Run: headless pygame with SDL's dummy video driver; simulated clock (each Clock.tick advances the game by its frame time, no real sleeping); random seed 0; keys injected as events and as key.get_pressed() state; no mouse input.
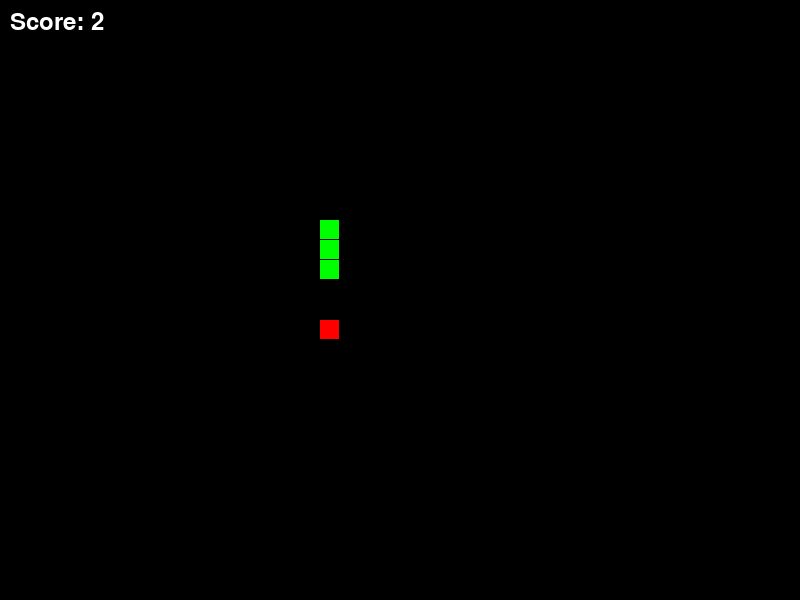
Frame 1 of 4 · flips 1–60 · no input
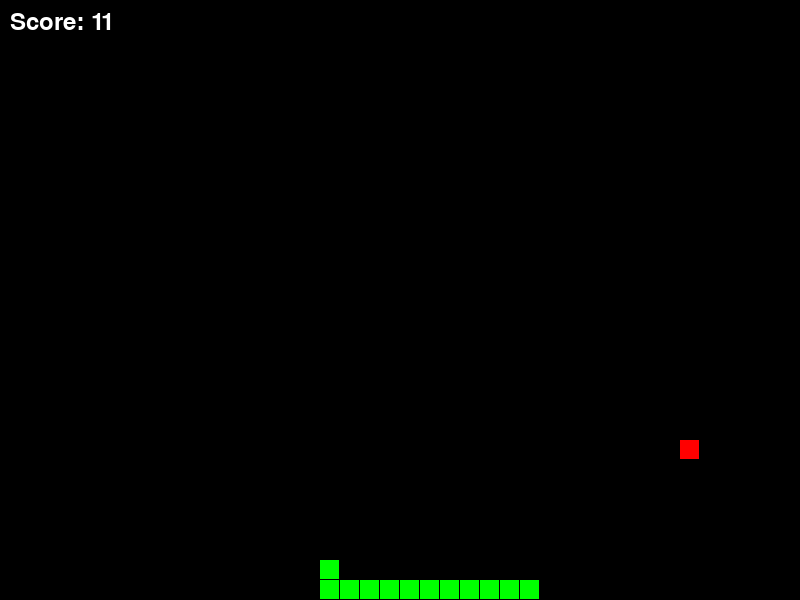
Frame 2 of 4 · flips 61–180 · tapped SPACE, RETURN · held RIGHT (→), D
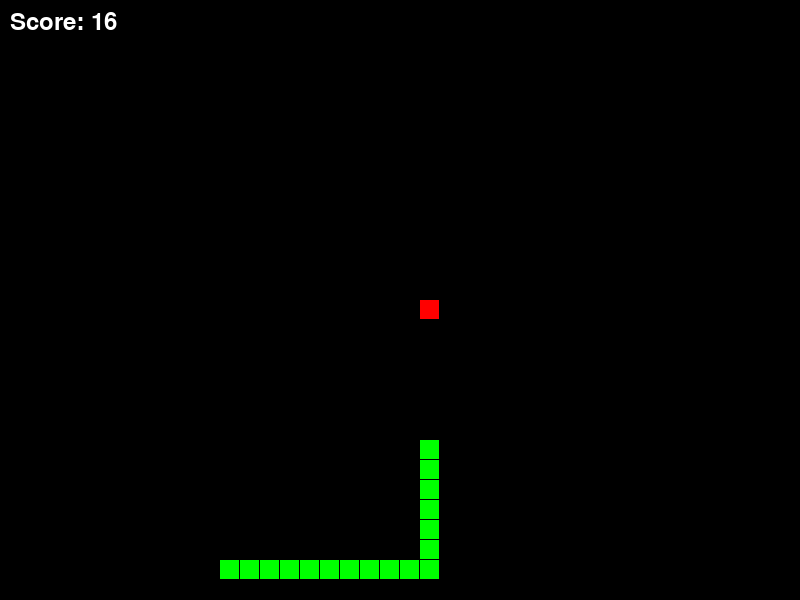
Frame 3 of 4 · flips 181–300 · held DOWN (↓), S
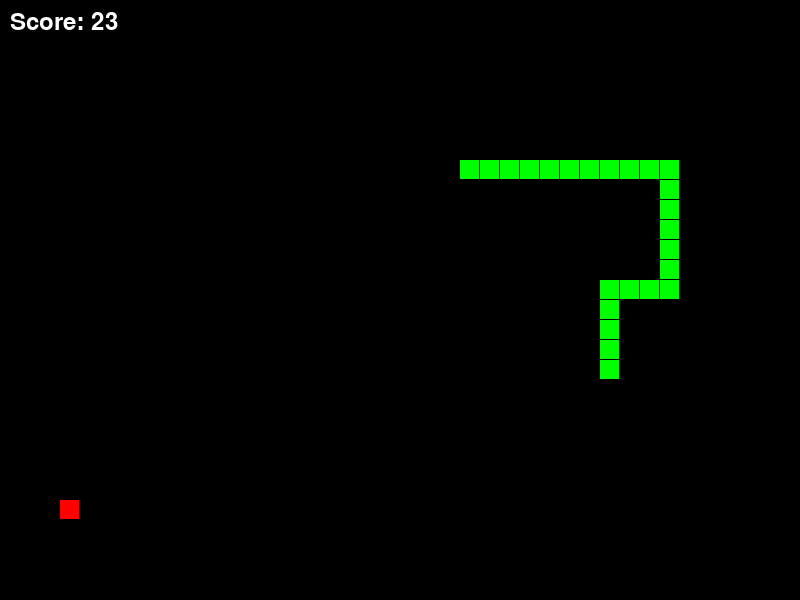
Frame 4 of 4 · flips 301–420 · held LEFT (←), A, UP (↑), W

The pygame program that drew these frames:

import pygame
import random
import collections  # For queue in BFS

# Game Setup
pygame.init()
WIDTH, HEIGHT = 800, 600
GRID_SIZE = 20
GRID_WIDTH = WIDTH // GRID_SIZE
GRID_HEIGHT = HEIGHT // GRID_SIZE

# Colors
BLACK = (0, 0, 0)
WHITE = (255, 255, 255)
RED = (255, 0, 0)
GREEN = (0, 255, 0)
BLUE = (0, 0, 255)

# Screen Setup
screen = pygame.display.set_mode((WIDTH, HEIGHT))
pygame.display.set_caption('Snake Pathfinding for Beginners')

# Simple Breadth-First Search (BFS) Pathfinder
class SimplePathfinder:
    @staticmethod
    def find_path(start, goal, snake_body):
        """
        Simple Breadth-First Search to find path
        Explanation:
        1. Start at snake's head
        2. Try to find shortest path to food
        3. Avoid snake's body and game boundaries
        """
        # Possible moves: right, left, down, up
        moves = [(1,0), (-1,0), (0,1), (0,-1)]
        
        # Queue to explore paths
        queue = collections.deque([[start]])
        
        # Keep track of visited positions
        visited = set([start])
        
        while queue:
            # Get current path
            path = queue.popleft()
            
            # Last position in current path
            current = path[-1]
            
            # Found the goal!
            if current == goal:
                return path[1:]  # Skip first position (current head)
            
            # Try all possible moves
            for move in moves:
                # Calculate next position
                next_pos = (current[0] + move[0], current[1] + move[1])
                
                # Check if move is valid:
                # 1. Inside game boundaries
                # 2. Not in snake's body
                # 3. Not already visited
                if (0 <= next_pos[0] < GRID_WIDTH and 
                    0 <= next_pos[1] < GRID_HEIGHT and 
                    next_pos not in snake_body and 
                    next_pos not in visited):
                    
                    # Create new path
                    new_path = list(path)
                    new_path.append(next_pos)
                    
                    # Add to queue and mark as visited
                    queue.append(new_path)
                    visited.add(next_pos)
        
        # No path found
        return []

# Snake Class with Simple Pathfinding
class Snake:
    def __init__(self):
        # Start in middle of screen
        self.body = [(GRID_WIDTH // 2, GRID_HEIGHT // 2)]
        self.direction = (1, 0)  # Start moving right
        self.path_to_food = []  # Path to food
        self.grow_to = 0

    def find_path_to_food(self, food_position):
        """
        Find path to food using BFS
        Easy explanation:
        - Look for shortest route to food
        - Avoid running into myself
        """
        self.path_to_food = SimplePathfinder.find_path(
            self.body[0],  # Start from head
            food_position,  # Goal is food
            self.body[1:]   # Avoid my body
        )

    def move(self):
        # If we have a path, follow it
        if self.path_to_food:
            # Set direction to next step
            next_pos = self.path_to_food[0]
            self.direction = (
                next_pos[0] - self.body[0][0],
                next_pos[1] - self.body[0][1]
            )
            self.path_to_food.pop(0)  # Remove first step
        
        # Move snake
        head = self.body[0]
        new_head = (head[0] + self.direction[0], head[1] + self.direction[1])
        self.body.insert(0, new_head)

        # Grow or shrink
        if self.grow_to > 0:
            self.grow_to -= 1
        else:
            self.body.pop()

    def grow(self):
        # Make snake longer
        self.grow_to += 1

    def check_collision(self):
        head = self.body[0]
        # Hit wall
        if (head[0] < 0 or head[0] >= GRID_WIDTH or 
            head[1] < 0 or head[1] >= GRID_HEIGHT):
            return True
        
        # Hit myself
        if head in self.body[1:]:
            return True
        
        return False

    def draw(self, screen):
        for segment in self.body:
            pygame.draw.rect(screen, GREEN, 
                             (segment[0]*GRID_SIZE, segment[1]*GRID_SIZE, 
                              GRID_SIZE-1, GRID_SIZE-1))

# Food Class
class Food:
    def __init__(self, snake):
        # Create food away from snake
        self.position = self.generate_position(snake)

    def generate_position(self, snake):
        while True:
            position = (
                random.randint(0, GRID_WIDTH-1), 
                random.randint(0, GRID_HEIGHT-1)
            )
            if position not in snake.body:
                return position

    def draw(self, screen):
        pygame.draw.rect(screen, RED, 
                         (self.position[0]*GRID_SIZE, self.position[1]*GRID_SIZE, 
                          GRID_SIZE-1, GRID_SIZE-1))

# Main Game Loop
def main():
    snake = Snake()
    food = Food(snake)
    score = 0
    font = pygame.font.Font(None, 36)

    running = True
    while running:
        for event in pygame.event.get():
            if event.type == pygame.QUIT:
                running = False

        # Find path to food
        snake.find_path_to_food(food.position)
        
        # Move snake
        snake.move()

        # Eat food
        if snake.body[0] == food.position:
            snake.grow()
            food = Food(snake)
            score += 1

        # Check game over
        if snake.check_collision():
            running = False

        # Drawing
        screen.fill(BLACK)
        snake.draw(screen)
        food.draw(screen)

        # Show score
        score_text = font.render(f'Score: {score}', True, WHITE)
        screen.blit(score_text, (10, 10))

        pygame.display.flip()
        clock.tick(10)  # Game speed

    # Game over screen
    screen.fill(BLACK)
    game_over_text = font.render('Game Over!', True, WHITE)
    final_score_text = font.render(f'Final Score: {score}', True, WHITE)
    screen.blit(game_over_text, (WIDTH//2 - 100, HEIGHT//2 - 50))
    screen.blit(final_score_text, (WIDTH//2 - 100, HEIGHT//2 + 50))
    pygame.display.flip()

    pygame.time.wait(2000)
    pygame.quit()

# Create clock and run game
clock = pygame.time.Clock()
if __name__ == "__main__":
    main()
